Run: headless pygame with SDL's dummy video driver; simulated clock (each Clock.tick advances the game by its frame time, no real sleeping); random seed 0; keys injected as events and as key.get_pressed() state; no mouse input.
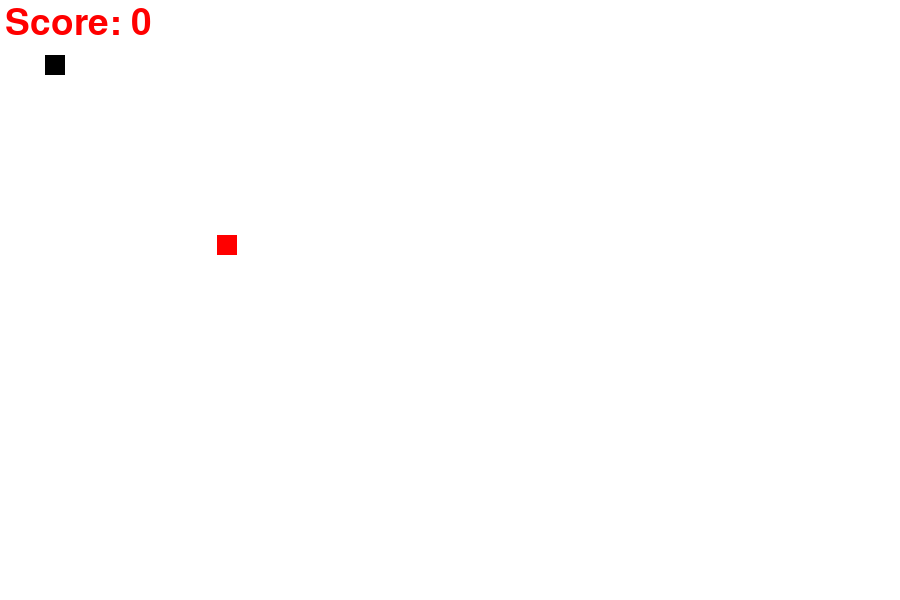
Frame 1 of 4 · flips 1–60 · no input
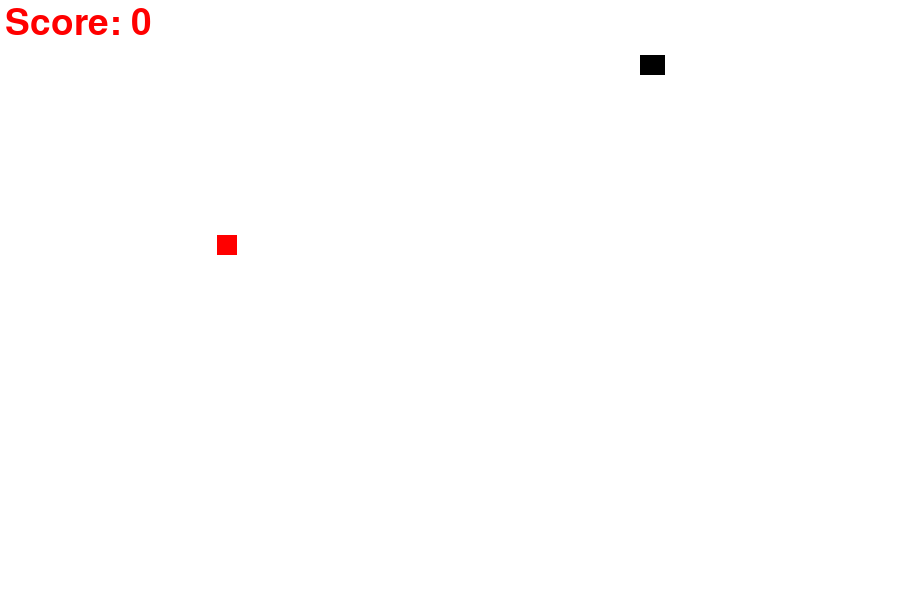
Frame 2 of 4 · flips 61–180 · tapped SPACE, RETURN · held RIGHT (→), D
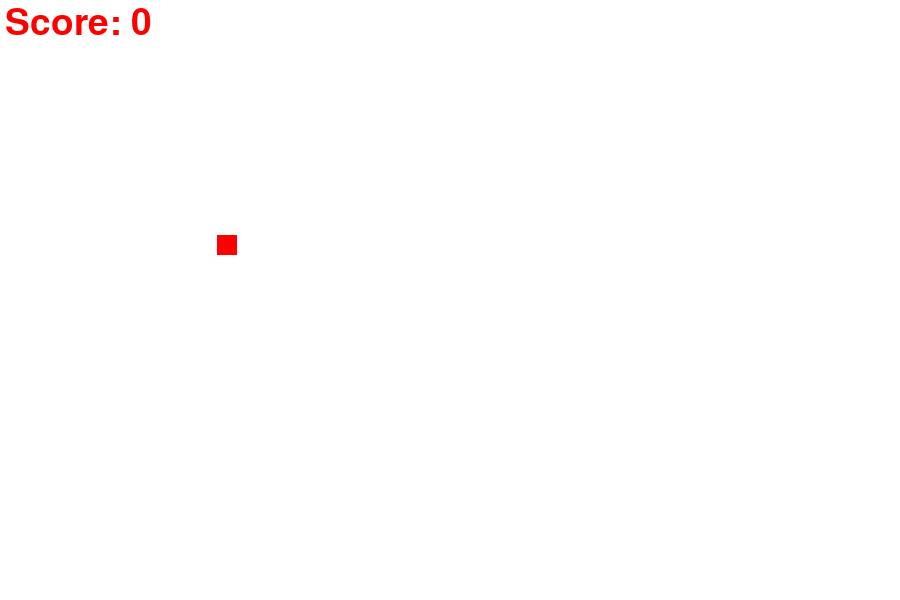
Frame 3 of 4 · flips 181–300 · held DOWN (↓), S
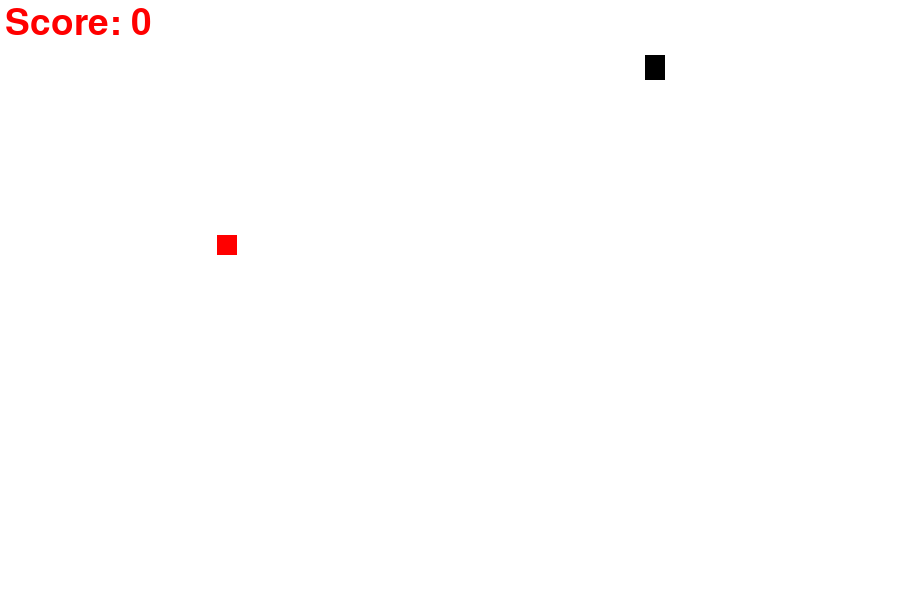
Frame 4 of 4 · flips 301–420 · held LEFT (←), A, UP (↑), W

The pygame program that drew these frames:

import pygame
import random
import time
# colors
# ========================================================

white=(255,255,255)
red=(255,0,0)
black=(0,0,0)

# ========================================================

# Game start here
screen_width=900
screen_height=600

pygame.init()

gameWindow = pygame.display.set_mode((screen_width,screen_height))
pygame.display.set_caption("Snake Game")
pygame.display.update()

# Game specific variables
exit_game = False
game_over = False
snake_x = 45
snake_y = 55
snake_size = 20
fps=60
velocity_x=0
velocity_y=0
food_x=random.randint(20,screen_width/2)
food_y=random.randint(20,screen_height/2)
score=0
inital_velocity=5

clock = pygame.time.Clock()

font = pygame.font.SysFont(None, 55)

def text_screen(text, color, x, y):
    screen_text = font.render(text, True, color)
    gameWindow.blit(screen_text, [x,y])

def plot_snake(gameWindow, color, snk_list, snake_size):
    # print(snk_list)
    # [[350, 110], [355, 110], [360, 110], [365, 110], [370, 110], [375, 110]]
    for x,y in snk_list:
        # print(snk_list)
        pygame.draw.rect(gameWindow, color, [x, y, snake_size, snake_size])
        
snk_list=[]
snk_length=1

while not exit_game:
    for event in pygame.event.get():
        # print(event)
        if event.type == pygame.QUIT:
            exit_game=True
        if event.type == pygame.KEYDOWN:
            if event.key == pygame.K_RIGHT:
                velocity_x= inital_velocity
                velocity_y=0
            if event.key == pygame.K_LEFT:
               velocity_x= - inital_velocity
               velocity_y=0
            if event.key == pygame.K_UP:
                velocity_y= - inital_velocity
                velocity_x=0
            if event.key == pygame.K_DOWN:
                velocity_y = inital_velocity
                velocity_x=0
    if(abs(snake_x-food_x)<12 and abs(snake_y-food_y)<12):
        score+=1
        # print("Score: ",score)
        food_x=random.randint(20,screen_width/2)
        food_y=random.randint(20,screen_height/2)
        snk_length +=5
    gameWindow.fill(white)
    text_screen("Score: " + str(score * 10), red, 5, 5)
    pygame.draw.rect(gameWindow, red, [food_x, food_y, snake_size, snake_size])
    pygame.draw.rect(gameWindow, black, [snake_x, snake_y, snake_size, snake_size])
    clock.tick(fps)
    snake_x+=velocity_x
    snake_y+=velocity_y
    head=[]
    head.append(snake_x)
    head.append(snake_y)
    snk_list.append(head)

    if len(snk_list)>snk_length:
        del snk_list[0]
    print(snk_length)
    plot_snake(gameWindow, black, snk_list, snake_size)
    pygame.display.update()
    # print(snk_list)
    # print(snk_length)
    # print("snake_x ",snake_x)
    # print("snake_y ",snake_y)
    # print("food x ",food_x)
    # print("food y ",food_y)
   

# print(snk_list)
pygame.quit()
quit()
    
